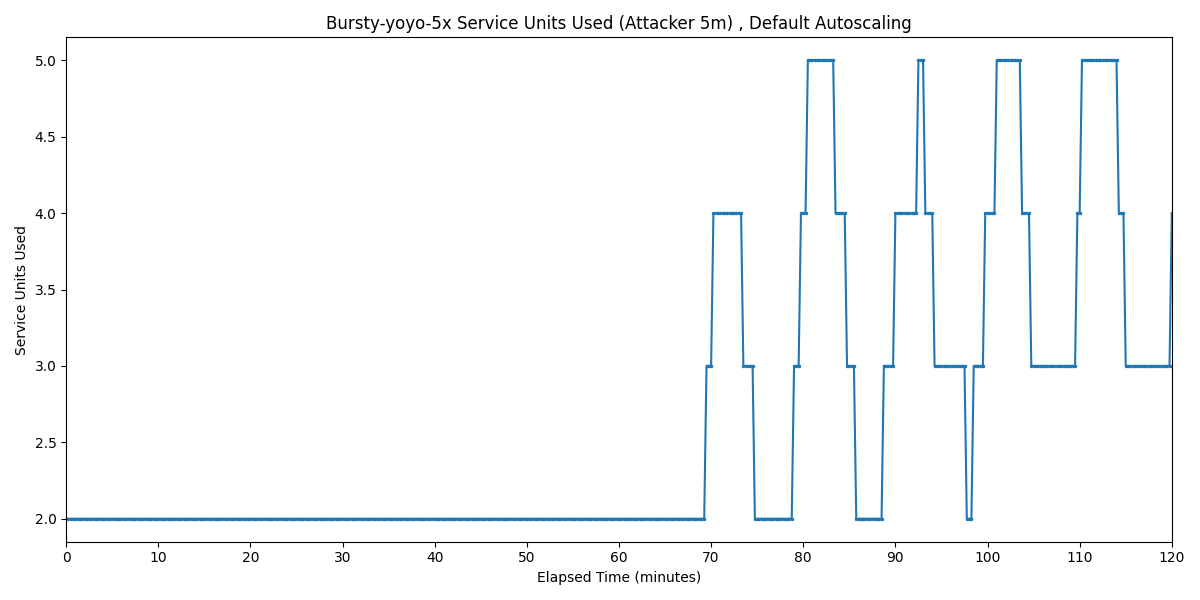

The table this chart was drawn from, first rows:
Timestamp, Service Units Used
2025-04-01 16:03:44.247, 2
2025-04-01 16:03:59.247, 2
2025-04-01 16:04:14.247, 2
2025-04-01 16:04:29.247, 2
2025-04-01 16:04:44.247, 2
2025-04-01 16:04:59.247, 2
2025-04-01 16:05:14.247, 2
2025-04-01 16:05:29.247, 2
2025-04-01 16:05:44.247, 2
2025-04-01 16:05:59.247, 2
2025-04-01 16:06:14.247, 2
2025-04-01 16:06:29.247, 2
2025-04-01 16:06:44.247, 2
2025-04-01 16:06:59.247, 2
2025-04-01 16:07:14.247, 2
2025-04-01 16:07:29.247, 2
2025-04-01 16:07:44.247, 2
2025-04-01 16:07:59.247, 2
2025-04-01 16:08:14.247, 2
2025-04-01 16:08:29.247, 2
2025-04-01 16:08:44.247, 2
2025-04-01 16:08:59.247, 2
2025-04-01 16:09:14.247, 2
2025-04-01 16:09:29.247, 2
2025-04-01 16:09:44.247, 2
2025-04-01 16:09:59.247, 2
2025-04-01 16:10:14.247, 2
2025-04-01 16:10:29.247, 2
2025-04-01 16:10:44.247, 2
2025-04-01 16:10:59.247, 2
2025-04-01 16:11:14.247, 2
2025-04-01 16:11:29.247, 2
2025-04-01 16:11:44.247, 2
2025-04-01 16:11:59.247, 2
2025-04-01 16:12:14.247, 2
2025-04-01 16:12:29.247, 2
2025-04-01 16:12:44.247, 2
2025-04-01 16:12:59.247, 2
2025-04-01 16:13:14.247, 2
2025-04-01 16:13:29.247, 2
2025-04-01 16:13:44.247, 2
2025-04-01 16:13:59.247, 2
2025-04-01 16:14:14.247, 2
2025-04-01 16:14:29.247, 2
2025-04-01 16:14:44.247, 2
2025-04-01 16:14:59.247, 2
2025-04-01 16:15:14.247, 2
2025-04-01 16:15:29.247, 2
2025-04-01 16:15:44.247, 2
2025-04-01 16:15:59.247, 2
2025-04-01 16:16:14.247, 2
2025-04-01 16:16:29.247, 2
2025-04-01 16:16:44.247, 2
2025-04-01 16:16:59.247, 2
2025-04-01 16:17:14.247, 2
2025-04-01 16:17:29.247, 2
2025-04-01 16:17:44.247, 2
2025-04-01 16:17:59.247, 2
2025-04-01 16:18:14.247, 2
2025-04-01 16:18:29.247, 2
... 421 more rows
